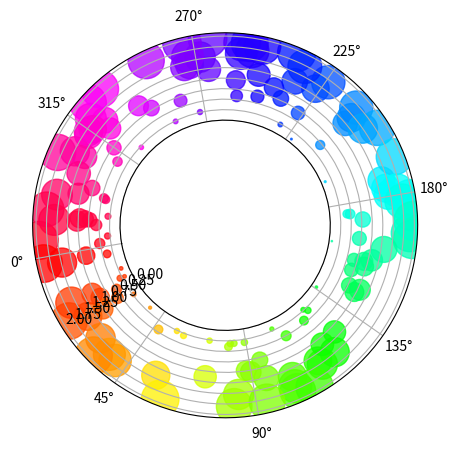

Write Python code to recreate this figure.
import matplotlib.pyplot as plt
import numpy as np

np.random.seed(19680801)
N = 150
r = 2 * np.random.rand(N)
theta = 2 * np.pi * np.random.rand(N)
area = 200 * r**2
colors = theta
figure = plt.figure(figsize=(8, 5))
ax = figure.add_subplot(111, polar=True)
c = ax.scatter(theta, r, c=colors, s=area, cmap='hsv', alpha=0.75)
ax.set_rorigin(-2.5)
ax.set_theta_zero_location('W', offset=10)
# ax.set_thetamin(45)
# ax.set_thetamax(135)
plt.show()
